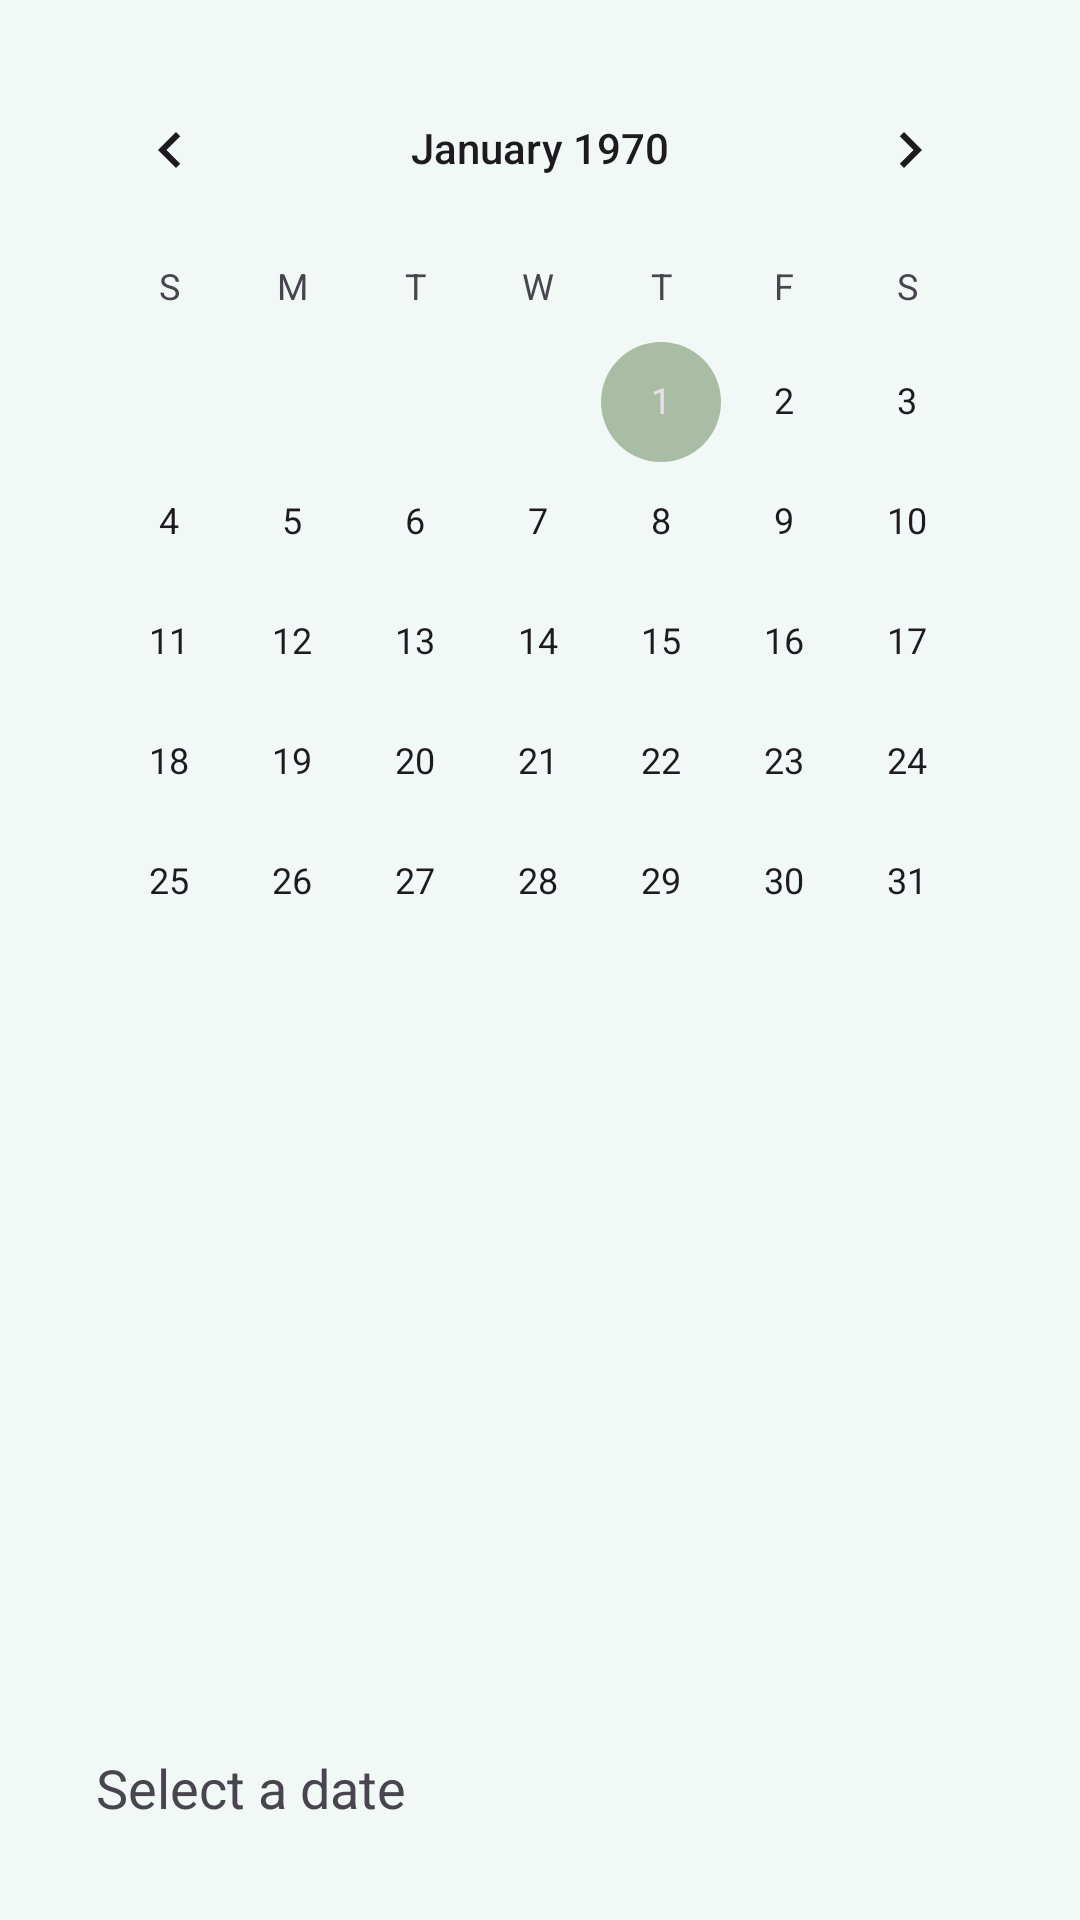

This screen was rendered from an Android layout file. Write that file and the resources it references.
<!-- AndroidManifest.xml: application theme Theme.CSE476Project -->
<!-- res/layout/calendar_activity.xml -->
<?xml version="1.0" encoding="utf-8"?>
<LinearLayout
    xmlns:android="http://schemas.android.com/apk/res/android"
    android:layout_width="match_parent"
    android:layout_height="match_parent"
    android:orientation="vertical"
    android:padding="16dp">

    <CalendarView
        android:id="@+id/calendarView"
        android:layout_width="match_parent"
        android:layout_height="0dp"
        android:layout_weight="1" />

    <TextView
        android:id="@+id/textViewDateDetails"
        android:layout_width="match_parent"
        android:layout_height="wrap_content"
        android:text="Select a date"
        android:textSize="18sp"
        android:padding="16dp"/>



</LinearLayout>
<!-- resources referenced by this layout -->
<resources>
  <style name="Theme.CSE476Project" parent="Base.Theme.CSE476Project" />
  <style name="Base.Theme.CSE476Project" parent="Theme.Material3.DayNight.NoActionBar">
          
          
          <item name="colorPrimary">@color/green</item>
          <item name="colorPrimaryVariant">@color/green</item>
          <item name="colorOnPrimary">@color/white</item>
  
          <item name="colorSecondary">@color/accent_green</item>
          <item name="colorSecondaryVariant">@color/accent_green</item>
          <item name="colorOnSecondary">@color/black</item>
  
          <item name="android:colorBackground">@color/light_green_bg</item>
          <item name="colorSurface">@color/white</item>
          <item name="colorOnSurface">@color/black</item>
  
          <item name="colorControlHighlight">@color/accent_green</item>
  
          <item name="buttonStyle">@style/Widget.MaterialComponents.Button</item>
      </style>
  <color name="green">#18453B</color>
  <color name="white">#FFFFFFFF</color>
  <color name="accent_green">#A8BDA3</color>
  <color name="black">#FF000000</color>
  <color name="light_green_bg">#F2F8F5</color>
</resources>
